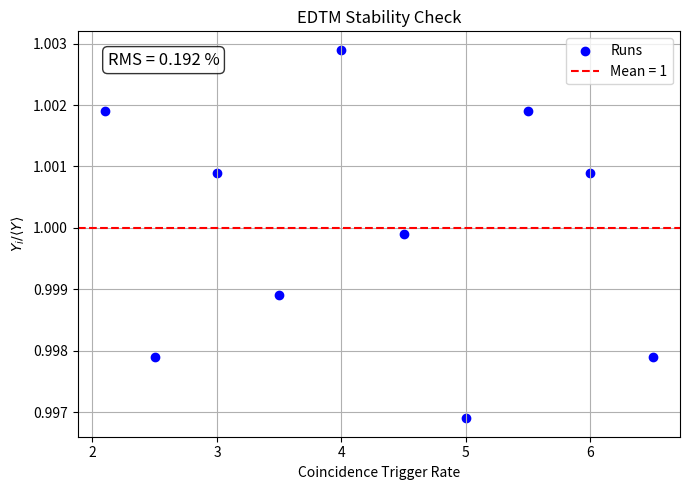

This figure's Python source:
import numpy as np
import matplotlib.pyplot as plt

# -----------------------------
# INPUT DATA (replace with yours)
# -----------------------------

# EDTM-corrected yields (10 runs)
Y = np.array([
    1.002, 0.998, 1.001, 0.999, 1.003,
    1.000, 0.997, 1.002, 1.001, 0.998
])

# Coincidence trigger rates (kHz or Hz, consistent units)
rate = np.array([
    2.1, 2.5, 3.0, 3.5, 4.0,
    4.5, 5.0, 5.5, 6.0, 6.5
])

# -----------------------------
# STEP 1: Mean yield
# -----------------------------
Y_mean = np.mean(Y)

# -----------------------------
# STEP 2: Normalized yield
# -----------------------------
R = Y / Y_mean

# -----------------------------
# STEP 3: RMS calculation
# -----------------------------
RMS = np.sqrt(np.mean((R - 1)**2))

# convert to percent
RMS_percent = RMS * 100

# -----------------------------
# STEP 4: Plot
# -----------------------------
plt.figure(figsize=(7,5))
plt.scatter(rate, R, color='blue', label='Runs')

# horizontal line at 1
plt.axhline(1.0, color='red', linestyle='--', label='Mean = 1')

# labels
plt.xlabel('Coincidence Trigger Rate')
plt.ylabel(r'$Y_i / \langle Y \rangle$')
plt.title('EDTM Stability Check')

# show RMS on plot
plt.text(
    0.05, 0.95,
    f'RMS = {RMS_percent:.3f} %',
    transform=plt.gca().transAxes,
    fontsize=12,
    verticalalignment='top',
    bbox=dict(boxstyle="round", facecolor="white", alpha=0.8)
)

plt.legend()
plt.grid(True)

plt.tight_layout()
#plt.show()
plt.savefig("EDTM_stability.pdf", bbox_inches='tight')
plt.close()

# -----------------------------
# STEP 5: Print result
# -----------------------------
print(f"Mean yield = {Y_mean:.6f}")
print(f"RMS (fraction) = {RMS:.6f}")
print(f"EDTM systematic uncertainty ≈ {RMS_percent:.3f} %")
